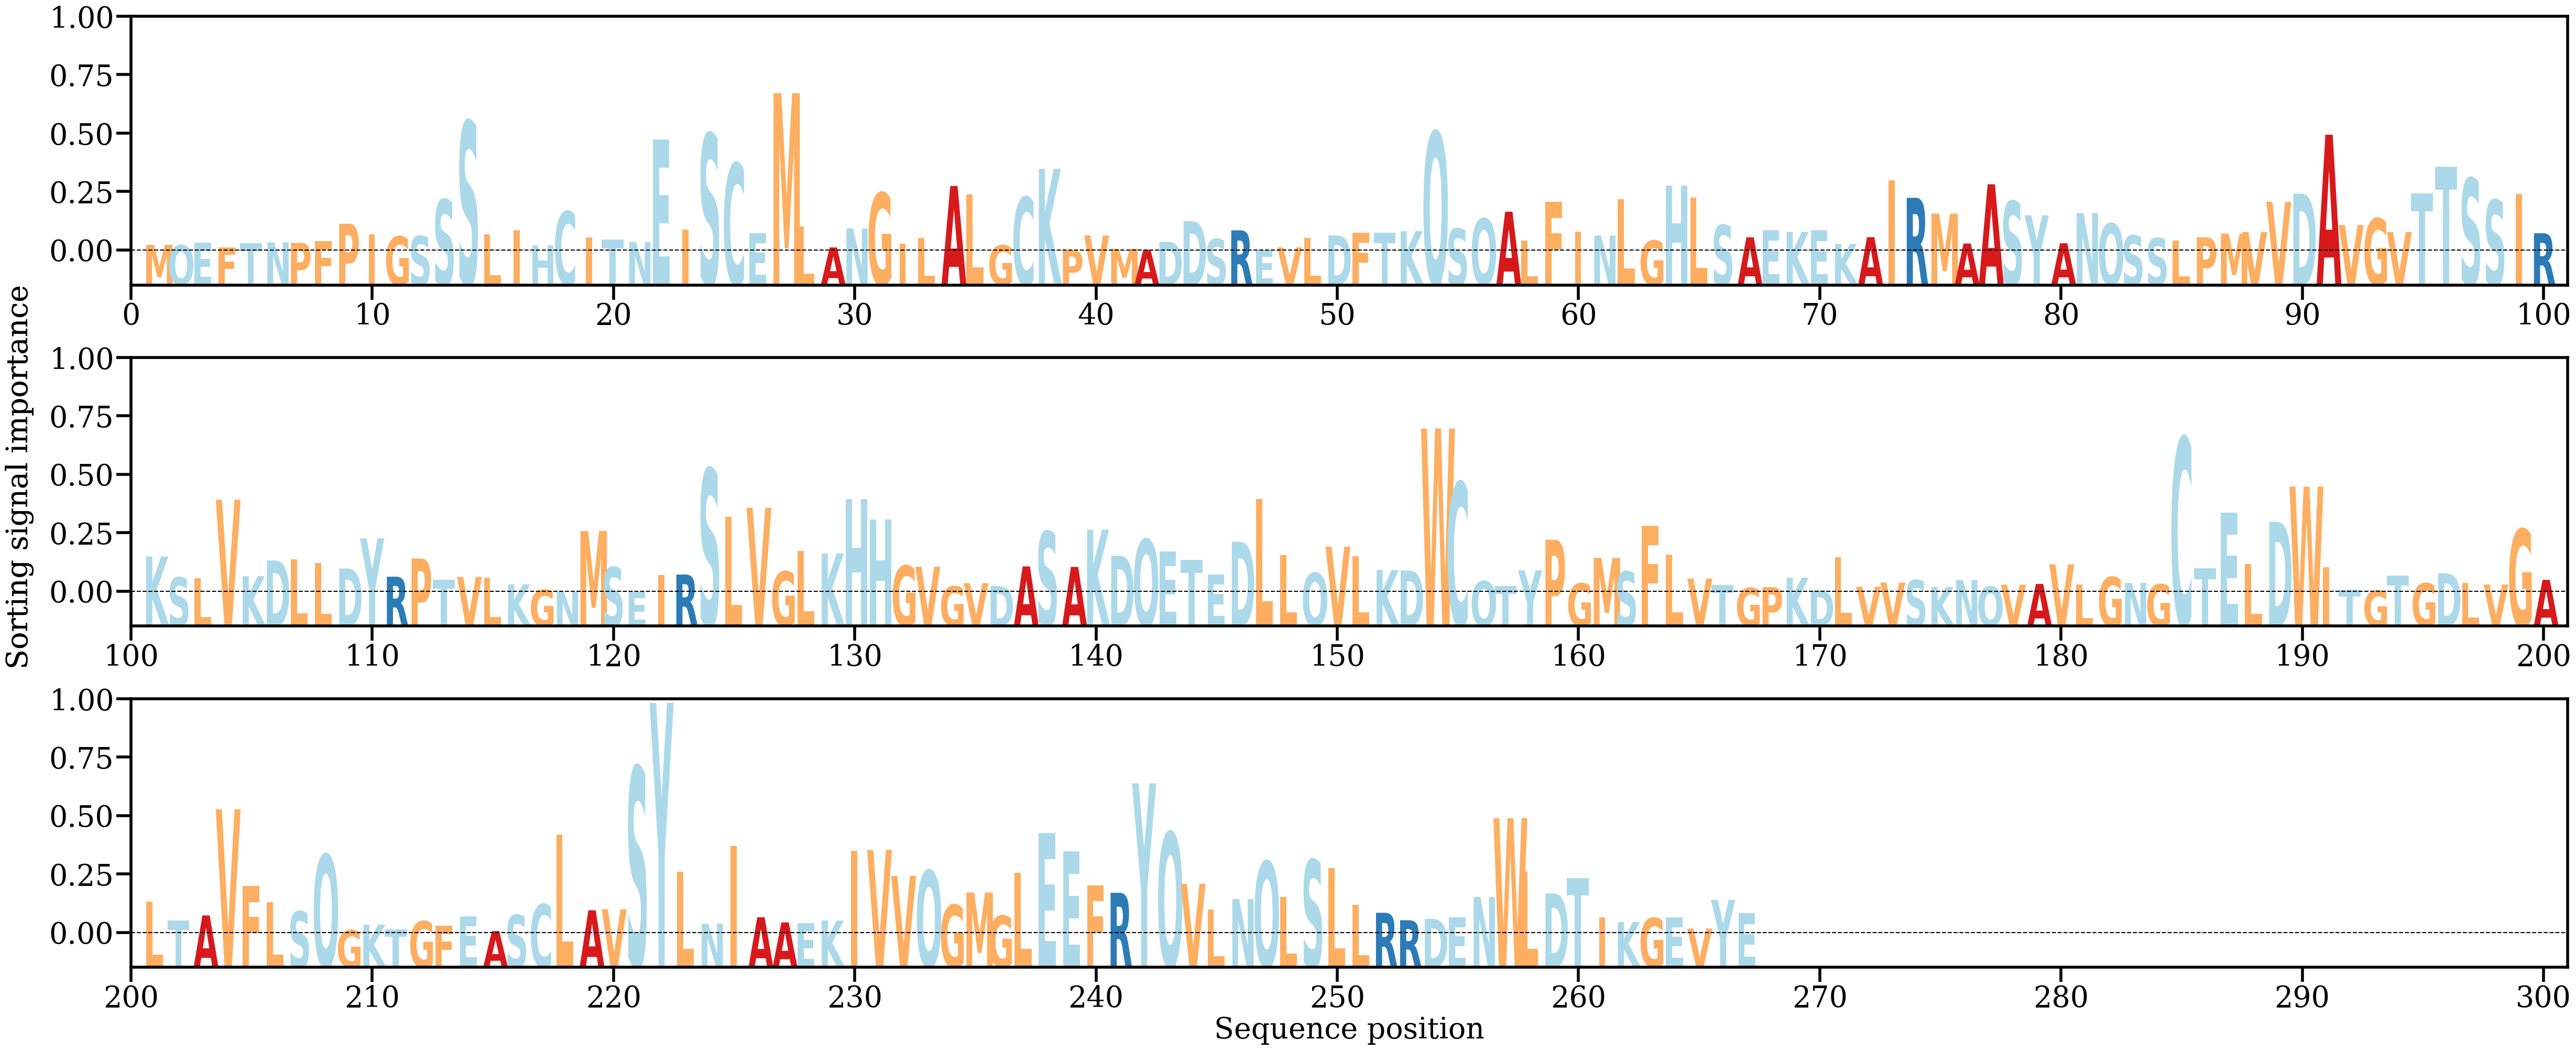

The data file committed next to this chart (first rows):
AA, Alpha
M, [0.00064141]
Q, [0.00060741]
E, [0.00087835]
F, [0.00037579]
T, [0.00082249]
N, [0.00091238]
P, [0.00085293]
F, [0.00102327]
P, [0.00285914]
I, [0.00174156]
G, [0.00152138]
S, [0.00157264]
S, [0.00538065]
S, [0.01358659]
L, [0.00174081]
I, [0.00218466]
H, [0.00060274]
C, [0.00414473]
I, [0.00139151]
T, [0.00118806]
N, [0.00093025]
E, [0.01168465]
I, [0.00221455]
S, [0.01228231]
C, [0.00918073]
E, [0.001868]
M, [0.0165191]
L, [0.00258976]
A, [0.00037239]
N, [0.00236091]
G, [0.0060891]
I, [0.00075493]
L, [0.00134228]
A, [0.00680568]
L, [0.00590921]
G, [0.00059805]
C, [0.00564328]
K, [0.00859953]
P, [9.438294e-05]
V, [0.00162427]
M, [0.00023275]
A, [0.00011973]
D, [0.00096202]
D, [0.00311983]
S, [0.00123792]
R, [0.00215904]
E, [0.00010683]
V, [0.00037437]
L, [0.00138114]
D, [0.00164141]
F, [0.00190476]
T, [0.00189616]
K, [0.0020892]
Q, [0.01248578]
S, [0.00234236]
Q, [0.00339078]
A, [0.00411611]
L, [0.00106162]
F, [0.00514344]
I, [0.00204433]
... 207 more rows
